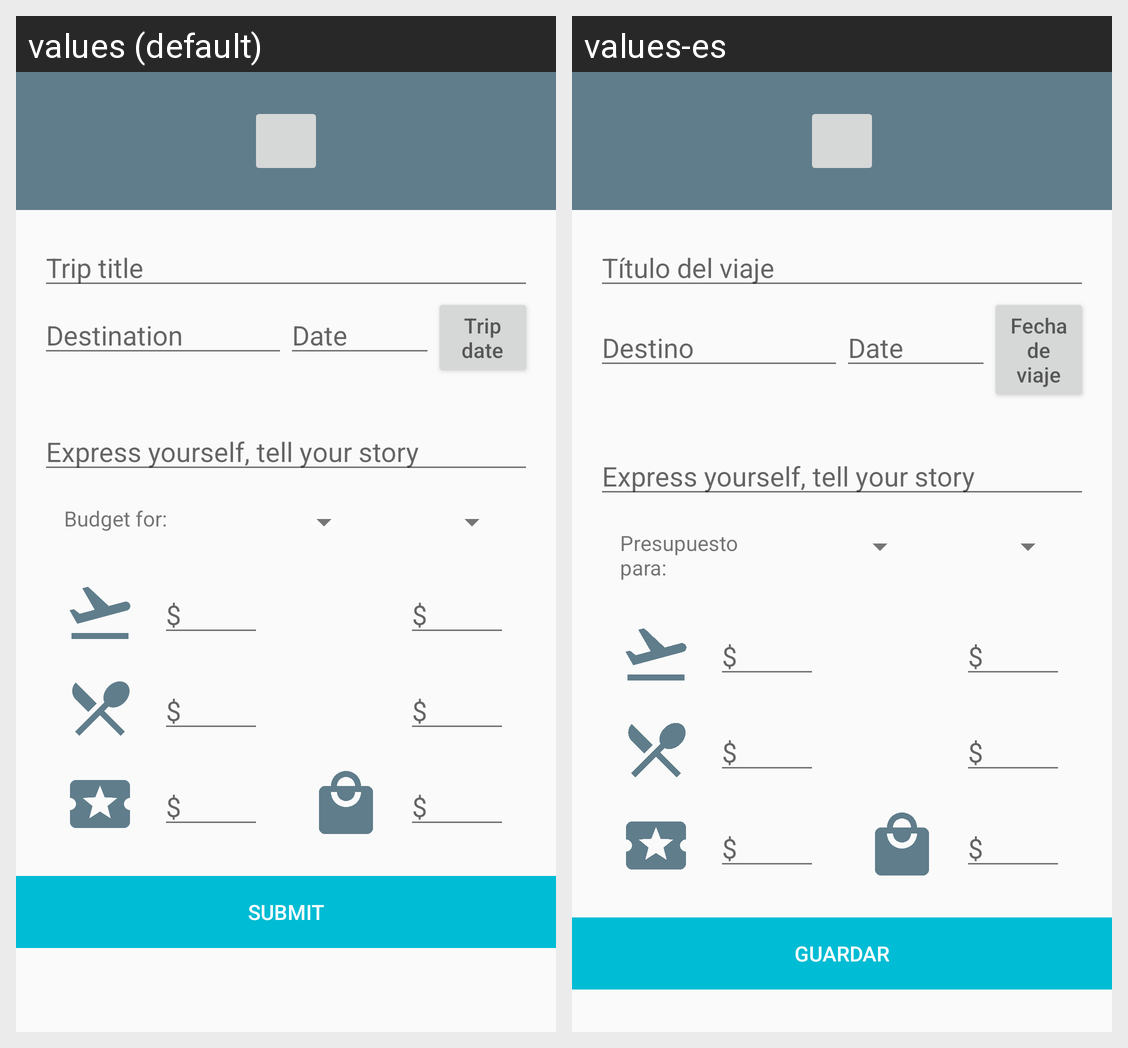

Locale-by-locale string values for the Android screen shown in this grid:
Android screen res/layout/fragment_trip_edit.xml rendered under 2 locales, left to right: values (default), values-es. Device: Nexus 5 (rendered at 1080×1920; each locale shown at half size, 540×960, under a caption strip naming it); theme TripgetTheme.
Strings drawn on this screen, with the default value and each locale's value (text and hints the layout hard-codes, and strings that could not be matched under every locale, appear in the picture but are not listed):

trip_title
  values: Trip title
  values-es: Título del viaje

submit
  values: Submit
  values-es: Guardar

destination
  values: Destination
  values-es: Destino

trip_date
  values: Trip date
  values-es: Fecha de viaje

budget_for
  values: Budget for:
  values-es: Presupuesto para:
